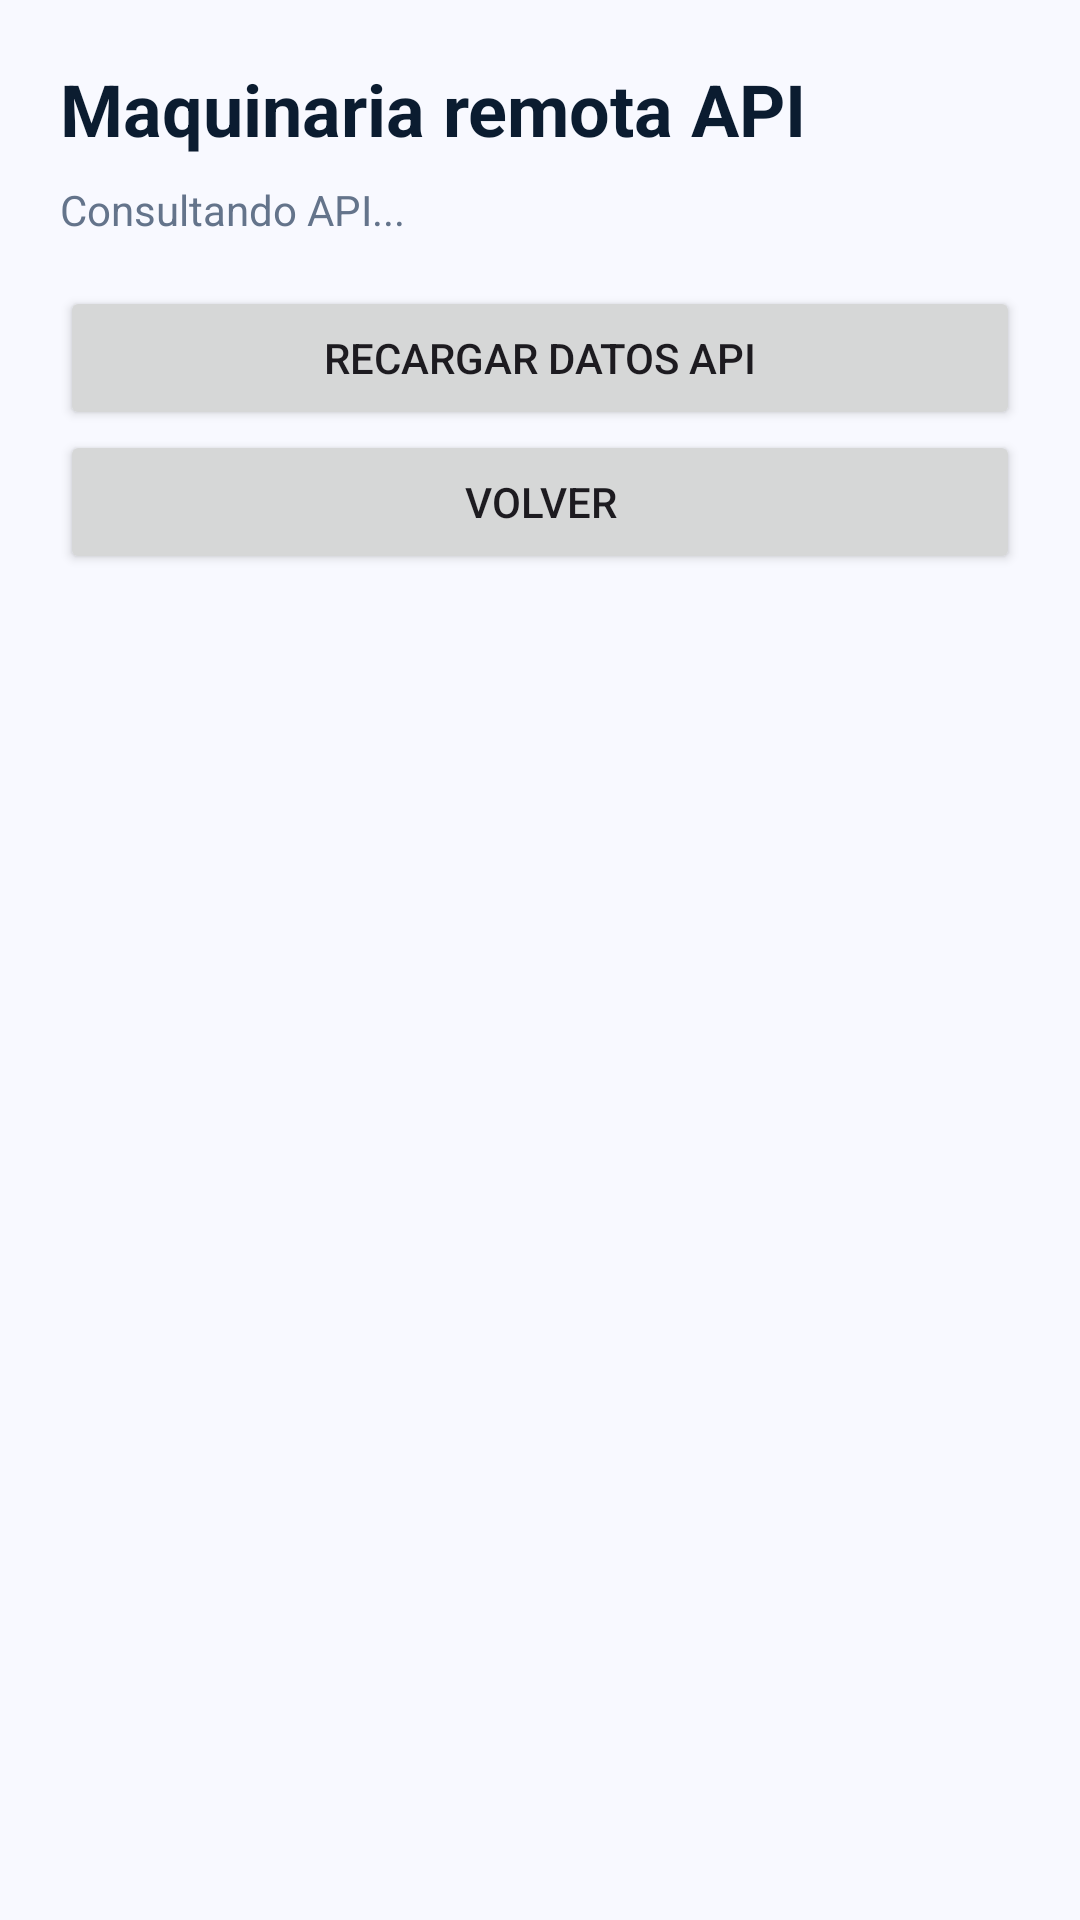

Produce the Android XML layout that renders to this screen, including the resource entries it uses.
<!-- AndroidManifest.xml: application theme Theme.AlquilerMaquinaria -->
<!-- res/layout/activity_maquinaria_remota.xml -->
<?xml version="1.0" encoding="utf-8"?>
<ScrollView xmlns:android="http://schemas.android.com/apk/res/android"
    android:id="@+id/main"
    android:layout_width="match_parent"
    android:layout_height="match_parent"
    android:background="#F8F9FF"
    android:padding="20dp">

    <LinearLayout
        android:layout_width="match_parent"
        android:layout_height="wrap_content"
        android:orientation="vertical">

        <TextView
            android:id="@+id/tv_titulo_remoto"
            android:layout_width="match_parent"
            android:layout_height="wrap_content"
            android:text="Maquinaria remota API"
            android:textColor="#0B1C30"
            android:textSize="24sp"
            android:textStyle="bold"
            android:layout_marginBottom="8dp" />

        <TextView
            android:id="@+id/tv_estado_api"
            android:layout_width="match_parent"
            android:layout_height="wrap_content"
            android:text="Consultando API..."
            android:textColor="#64748B"
            android:textSize="14sp"
            android:layout_marginBottom="16dp" />

        <Button
            android:id="@+id/btn_recargar_api"
            android:layout_width="match_parent"
            android:layout_height="wrap_content"
            android:text="Recargar datos API" />

        <Button
            android:id="@+id/btn_volver_api"
            android:layout_width="match_parent"
            android:layout_height="wrap_content"
            android:text="Volver"
            android:layout_marginBottom="16dp" />

        <LinearLayout
            android:id="@+id/contenedor_maquinaria_remota"
            android:layout_width="match_parent"
            android:layout_height="wrap_content"
            android:orientation="vertical" />

    </LinearLayout>
</ScrollView>
<!-- resources referenced by this layout -->
<resources>
  <style name="Theme.AlquilerMaquinaria" parent="Base.Theme.AlquilerMaquinaria" />
  <style name="Base.Theme.AlquilerMaquinaria" parent="Theme.Material3.DayNight.NoActionBar">
          
          
      </style>
</resources>
